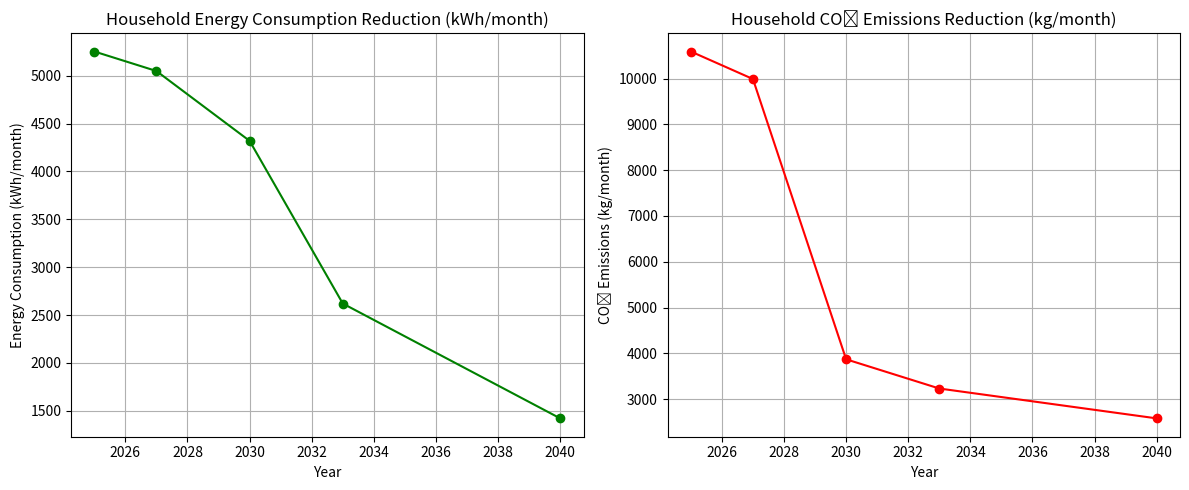

Write Python code to recreate this figure.
import matplotlib.pyplot as plt
import numpy as np

# Data
years = [2025, 2027, 2030, 2033, 2040]
energy_kwh = [5254, 5050, 4320, 2620, 1420]
co2_kg = [10591, 9990, 3870, 3232, 2580]

# Plot Energy Consumption
plt.figure(figsize=(12, 5))

plt.subplot(1, 2, 1)
plt.plot(years, energy_kwh, marker='o', color='green', linestyle='-')
plt.title('Household Energy Consumption Reduction (kWh/month)')
plt.xlabel('Year')
plt.ylabel('Energy Consumption (kWh/month)')
plt.grid(True)

# Plot CO2 Emissions
plt.subplot(1, 2, 2)
plt.plot(years, co2_kg, marker='o', color='red', linestyle='-')
plt.title('Household CO₂ Emissions Reduction (kg/month)')
plt.xlabel('Year')
plt.ylabel('CO₂ Emissions (kg/month)')
plt.grid(True)

plt.tight_layout()
plt.show()
